The GitHub repository Baldunica/neural contains a labelled image folder "neural" with 4 categories: broadleaf plant, grass, soil, soybean. Examples follow, each with its label.

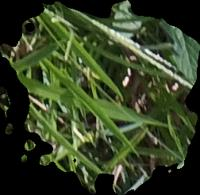
Label: grass

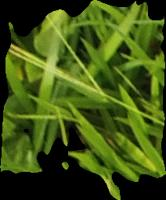
Label: grass

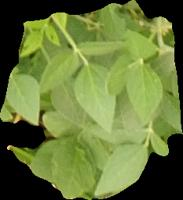
Label: soybean

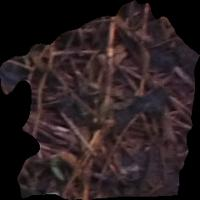
Label: soil

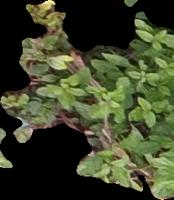
Label: broadleaf plant

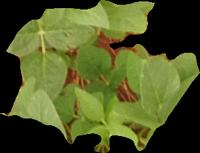
Label: soybean
